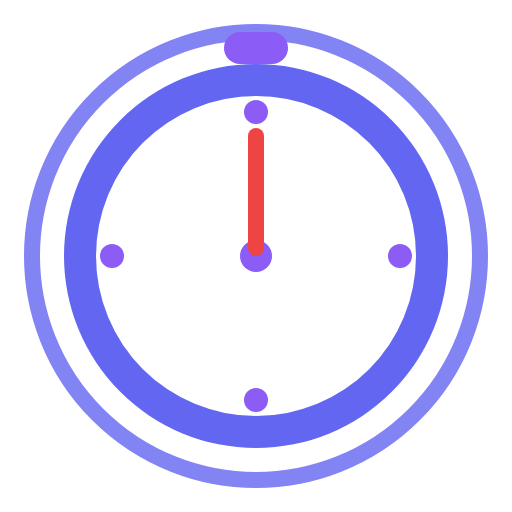
t = 0.00 s
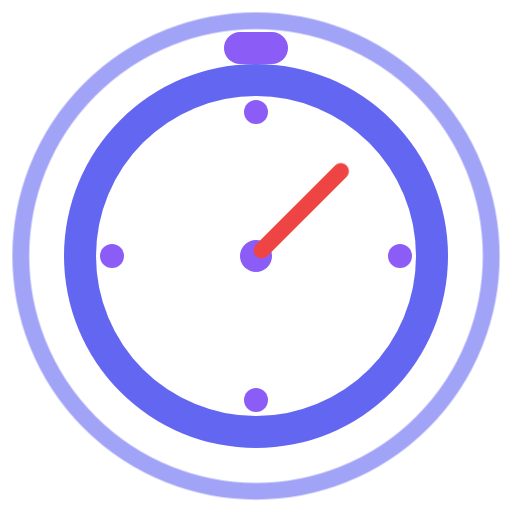
t = 0.50 s
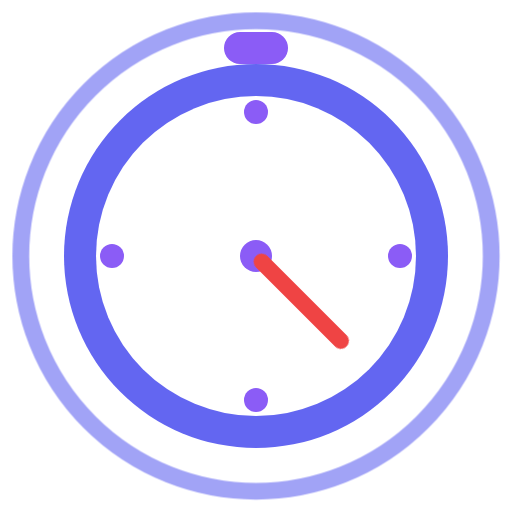
t = 1.50 s
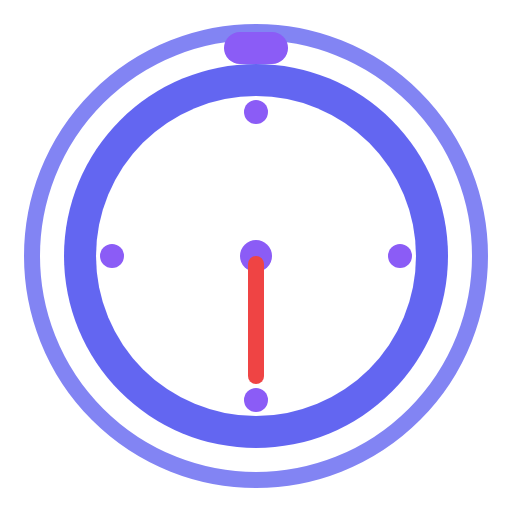
t = 2.00 s
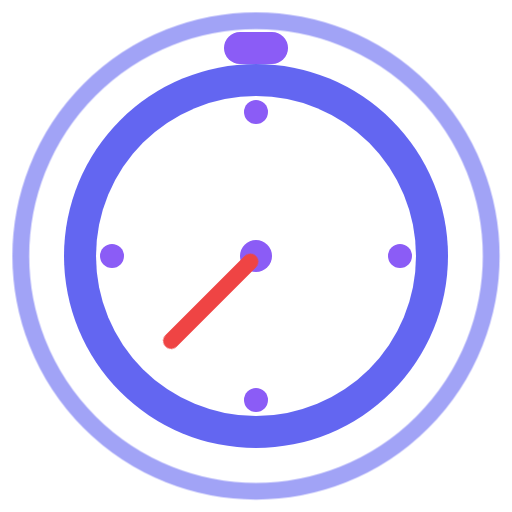
t = 2.50 s
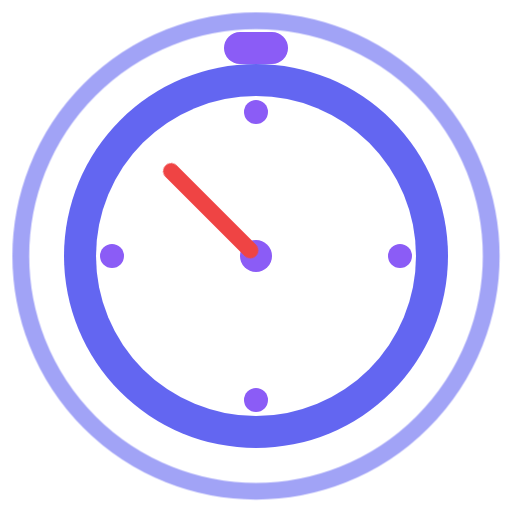
t = 3.50 s

The animated SVG that drew these frames (rendered in a browser with its animation timeline set to each time). Animation: 2 CSS @keyframes rules; one cycle of 4.00 s, repeats indefinitely.

<svg width="64" height="64" viewBox="0 0 64 64" xmlns="http://www.w3.org/2000/svg">
  <defs>
    <style>
      .timer-body { fill: #6366f1; }
      .timer-face { fill: #ffffff; }
      .timer-hand { fill: #ef4444; }
      .timer-accent { fill: #8b5cf6; }

      @keyframes tick {
        0% { transform: rotate(0deg); }
        100% { transform: rotate(360deg); }
      }

      @keyframes pulse-ring {
        0%, 100% {
          transform: scale(1);
          opacity: 0.8;
        }
        50% {
          transform: scale(1.1);
          opacity: 0.4;
        }
      }

      .timer-hand-group {
        animation: tick 4s linear infinite;
        transform-origin: 32px 32px;
      }

      .pulse-circle {
        animation: pulse-ring 2s ease-in-out infinite;
        transform-origin: center;
      }
    </style>
  </defs>

  <!-- Pulsing ring -->
  <circle cx="32" cy="32" r="28" fill="none" stroke="#6366f1" stroke-width="2" opacity="0.3" class="pulse-circle"/>

  <!-- Timer body -->
  <circle cx="32" cy="32" r="24" class="timer-body"/>

  <!-- Timer face -->
  <circle cx="32" cy="32" r="20" class="timer-face"/>

  <!-- Hour markers -->
  <circle cx="32" cy="14" r="1.5" class="timer-accent"/>
  <circle cx="50" cy="32" r="1.5" class="timer-accent"/>
  <circle cx="32" cy="50" r="1.5" class="timer-accent"/>
  <circle cx="14" cy="32" r="1.5" class="timer-accent"/>

  <!-- Center dot -->
  <circle cx="32" cy="32" r="2" class="timer-accent"/>

  <!-- Timer hand (rotating) -->
  <g class="timer-hand-group">
    <rect x="31" y="16" width="2" height="16" rx="1" class="timer-hand"/>
  </g>

  <!-- Top button -->
  <rect x="28" y="4" width="8" height="4" rx="2" class="timer-accent"/>
</svg>
